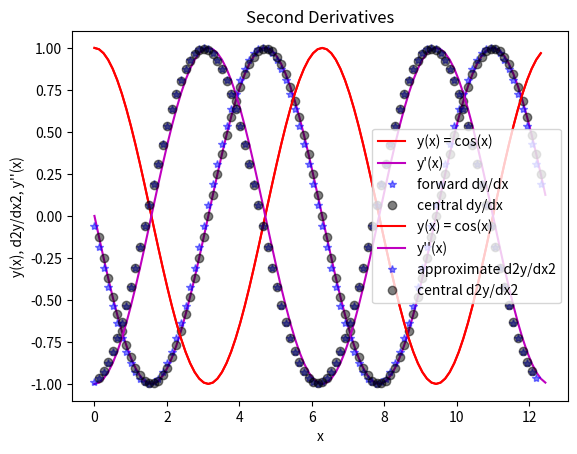

Write the Python code that produced this figure.
# -*- coding: utf-8 -*-
"""
Created on Wed Feb  8 11:07:39 2017

@author: Paige Meyer
@date="02/08/2017"
@version= 1.0
PHYS 350 - Computational Physics
Lab 5
Description: Calculates actual first and second derivatives of cosine.
    Then it calculates the forward and central differences of the cosine
    function. From that, it uses the central difference estimate to
    estimate the second difference. It also uses the second difference
    formula to estimate the second derivative.
"""

import numpy as np
import matplotlib.pyplot as plt


def f(x):
    """Returns the cosine of x

    Parameters
    ----------
    x : numpy array
        Contains x-values in array that want sin(x) to be determined

    Returns
    -------
    y : numpy array
        Contains the y-values corresponding to sin(x)
    """
    return np.cos(x)


def fprime(x):
    """Returns the negative sine of x

    Parameters
    ----------
    x : numpy array
        Contains x-values in array to apply the function to.

    Returns
    -------
    y : numpy array
        Contains the y-values corresponding to negative sin(x)
    """
    return -np.sin(x)


def fDoublePrime(x):
    """Returns the negative cosine of x

    Parameters
    ----------
    x : numpy array
        Contains x-values in array to apply the function to.

    Returns
    -------
    y : numpy array
        Contains the y-values corresponding to negative cos(x)
    """
    return -np.cos(x)


def derivative(x, y):
    """Approximate first derivative using the forward difference technique

    Parameters
    ----------
    x : numpy array
        The x-value of the function
    y : numpy array
        The y-values cooresponding to the x-values at the function

    Returns
    -------
    dy/dx : numpy array
        The approximation of the derivative in an N-1 dimensional
        numpy array
    """
    # x : np array
    # y : np array
    # Compute forward difference estimate for the derivative for array of N
    # points and values of the function at those points.  The two 1-D arrays
    # must be the same size.
    dy = y[1:] - y[:-1]             # compute y[i+1] - y[i] difference
    dx = x[1:]-x[:-1]               # compute x[i+1] - x[i] difference
    return dy / dx


def derivative_central(x, y):
    """Approximate first derivative using the central difference technique

    Parameters
    ----------
    x : numpy array
        The x-value of the function
    y : numpy array
        The y-values cooresponding to the x-values at the function

    Returns
    -------
    dy/dx : numpy array
        The approximation of the derivative in an N-2 dimensional
        numpy array

    """
    dy = y[2:]-y[:-2]
    dx = (x[2:]-x[:-2])
    return dy / dx


def derivative_second_central(x, y):
    """Approximate second derivative.

    Uses the central difference technique twice to estimate second derivative

    Parameters
    ----------
    x : numpy array
        The x-value of the function
    y : numpy array
        The y-values cooresponding to the x-values at the function

    Returns
    -------
    dy/dx : numpy array
        The approximation of the second derivative in an
        N-4 dimensional numpy array
    """
    yPrime = derivative_central(x, y)
    yDoublePrime = derivative_central(x[1:N-1], yPrime)
    return yDoublePrime


def derivative_second(x, y):
    """Approximate second derivative.

    Parameters
    ----------
    x : numpy array
        The x-value of the function
    y : numpy array
        The y-values cooresponding to the x-values at the function

    Returns
    -------
    d2y/dx2 : numpy array
        The approximation of the second derivative in an
        N-2 dimensional numpy array
    """
    d2y = y[2:] - 2 * y[1:N-1] + y[:N-2]
    dx2 = (x[2:] - x[1:N-1])**2
    return d2y / dx2


# Set the step size based on limits
a = 0
b = 4 * np.pi
N = 100
h = (b - a) / N

# get arrays for x, y, y', and  dy/dx
x = np.arange(a, b, h)
y = f(x)          # Since we are using numpy, this will compute as array
yPrime = fprime(x)
yForward = derivative(x, y)         # yForward will have N-1 elements
yCentral = derivative_central(x, y)  # yCentral will have N-2 elements

# Add plotting commands
plt.plot(x[0:N - 1], y[0:N - 1], 'r-', label="y(x) = cos(x)")
plt.plot(x, yPrime, color="m", label="y\'(x)")
plt.plot(x[0:N - 1], yForward, 'b*', alpha=.5, label="forward dy/dx")
plt.plot(x[1:N - 1], yCentral, 'ko', alpha=.5, label="central dy/dx")

# format plot
plt.legend()
plt.title("Forward, Central, and Actual Derviative")
plt.xlabel("x")
plt.ylabel("y(x), dy/dx, y\'(x)")
plt.show()

# print error estimates for first derivatives
print("Foward Difference Estimation Error", end=" ")
print(np.sum(np.abs(yPrime[0:N-1] - yForward)))
print("Central Difference Estimation Error", end=" ")
print(np.sum(np.abs(yPrime[1:N-1] - yCentral)))
'''
Activity 2 part 3
------------------------------------
With a = 0, b = 4 * np.pi, and N = 10, central difference is more accurate.
    Forward error: 3.4030 and
    Central Error 1.2655 (approximately).
With N = 100 central difference is still more accurate,
    Forward Error: 3.9348
    Central Error: 0.1669

'''

# Second Derivatives
yDoublePrime = fDoublePrime(x)
yDoubleForm = derivative_second(x, y)  # yDoubleForm has N-2 elements
yDoubleCent = derivative_second_central(x, y)  # yDoubleCent has N-4 elements

# Add plotting commands
plt.plot(x[:N - 1], y[:N - 1], 'r-', label="y(x) = cos(x)")
plt.plot(x, yDoublePrime, color="m", label="y\'\'(x)")
plt.plot(x[:N - 2], yDoubleForm, 'b*', alpha=.5, label="approximate d2y/dx2")
plt.plot(x[1:N - 3], yDoubleCent, 'ko', alpha=.5, label="central d2y/dx2")

# formal plot
plt.legend()
plt.title("Second Derivatives")
plt.xlabel("x")
plt.ylabel("y(x), d2y/dx2, y\'\'(x)")
plt.show()
